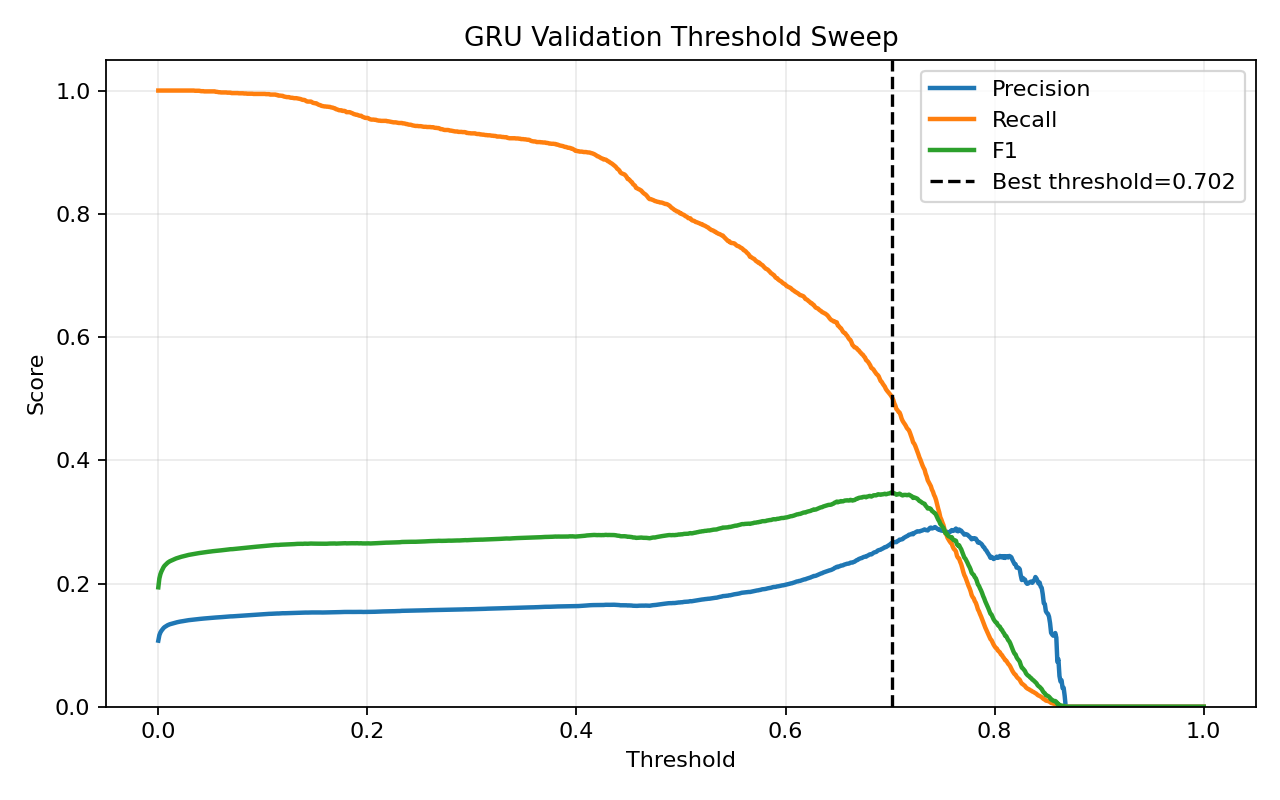

The data file committed next to this chart (first rows):
threshold, precision, recall, f1, accuracy
0.0, 0.1073, 1.0, 0.1938, 0.1073
0.001, 0.1161, 1.0, 0.2081, 0.1834
0.002, 0.1205, 1.0, 0.2151, 0.2171
0.003, 0.1234, 1.0, 0.2197, 0.2376
0.004, 0.1256, 1.0, 0.2232, 0.2532
0.005, 0.1277, 1.0, 0.2265, 0.2672
0.006, 0.1293, 1.0, 0.2289, 0.2772
0.007, 0.1303, 1.0, 0.2306, 0.2841
0.008, 0.1315, 1.0, 0.2325, 0.2914
0.009, 0.1324, 1.0, 0.2339, 0.2971
0.01, 0.1332, 1.0, 0.235, 0.3014
0.011, 0.1339, 1.0, 0.2361, 0.3057
0.012, 0.1344, 1.0, 0.2369, 0.3087
0.013, 0.135, 1.0, 0.2378, 0.3122
0.014, 0.1354, 1.0, 0.2385, 0.3148
0.015, 0.136, 1.0, 0.2394, 0.3181
0.016, 0.1364, 1.0, 0.24, 0.3206
0.017, 0.1368, 1.0, 0.2407, 0.3229
0.018, 0.1372, 1.0, 0.2412, 0.325
0.019, 0.1376, 1.0, 0.2419, 0.3273
0.02, 0.138, 1.0, 0.2425, 0.3295
0.021, 0.1382, 1.0, 0.2429, 0.3311
0.022, 0.1386, 1.0, 0.2434, 0.3328
0.023, 0.1388, 1.0, 0.2438, 0.3342
0.024, 0.1391, 1.0, 0.2442, 0.3356
0.025, 0.1393, 1.0, 0.2445, 0.3369
0.026, 0.1397, 1.0, 0.2451, 0.3389
0.027, 0.14, 1.0, 0.2456, 0.3407
0.028, 0.1402, 1.0, 0.246, 0.3422
0.029, 0.1405, 1.0, 0.2464, 0.3436
0.03, 0.1407, 1.0, 0.2467, 0.3447
0.031, 0.1409, 1.0, 0.247, 0.3459
0.032, 0.1412, 1.0, 0.2474, 0.3472
0.033, 0.1413, 1.0, 0.2476, 0.3479
0.034, 0.1416, 1.0, 0.2481, 0.3495
0.035, 0.1417, 0.9997, 0.2482, 0.3501
0.036, 0.1419, 0.9997, 0.2485, 0.3511
0.037, 0.1421, 0.9997, 0.2489, 0.3524
0.038, 0.1423, 0.9997, 0.2491, 0.3534
0.039, 0.1425, 0.9997, 0.2494, 0.3543
0.04, 0.1426, 0.9993, 0.2496, 0.3552
0.041, 0.1427, 0.999, 0.2498, 0.356
0.042, 0.1429, 0.999, 0.2501, 0.3572
0.043, 0.1431, 0.999, 0.2504, 0.3581
0.044, 0.1433, 0.9986, 0.2506, 0.359
0.045, 0.1434, 0.9986, 0.2508, 0.3598
0.046, 0.1436, 0.9986, 0.251, 0.3606
0.047, 0.1437, 0.9986, 0.2513, 0.3615
0.048, 0.1439, 0.9986, 0.2515, 0.3623
0.049, 0.144, 0.9986, 0.2517, 0.3629
0.05, 0.1441, 0.9986, 0.2519, 0.3636
0.051, 0.1443, 0.9986, 0.2522, 0.3647
0.052, 0.1444, 0.9986, 0.2524, 0.3652
0.053, 0.1446, 0.9986, 0.2526, 0.366
0.054, 0.1447, 0.9986, 0.2528, 0.3667
0.055, 0.1448, 0.9979, 0.2529, 0.3675
0.056, 0.1449, 0.9979, 0.2531, 0.368
0.057, 0.1451, 0.9976, 0.2533, 0.369
0.058, 0.1452, 0.9972, 0.2535, 0.3697
0.059, 0.1453, 0.9972, 0.2537, 0.3703
... 941 more rows
